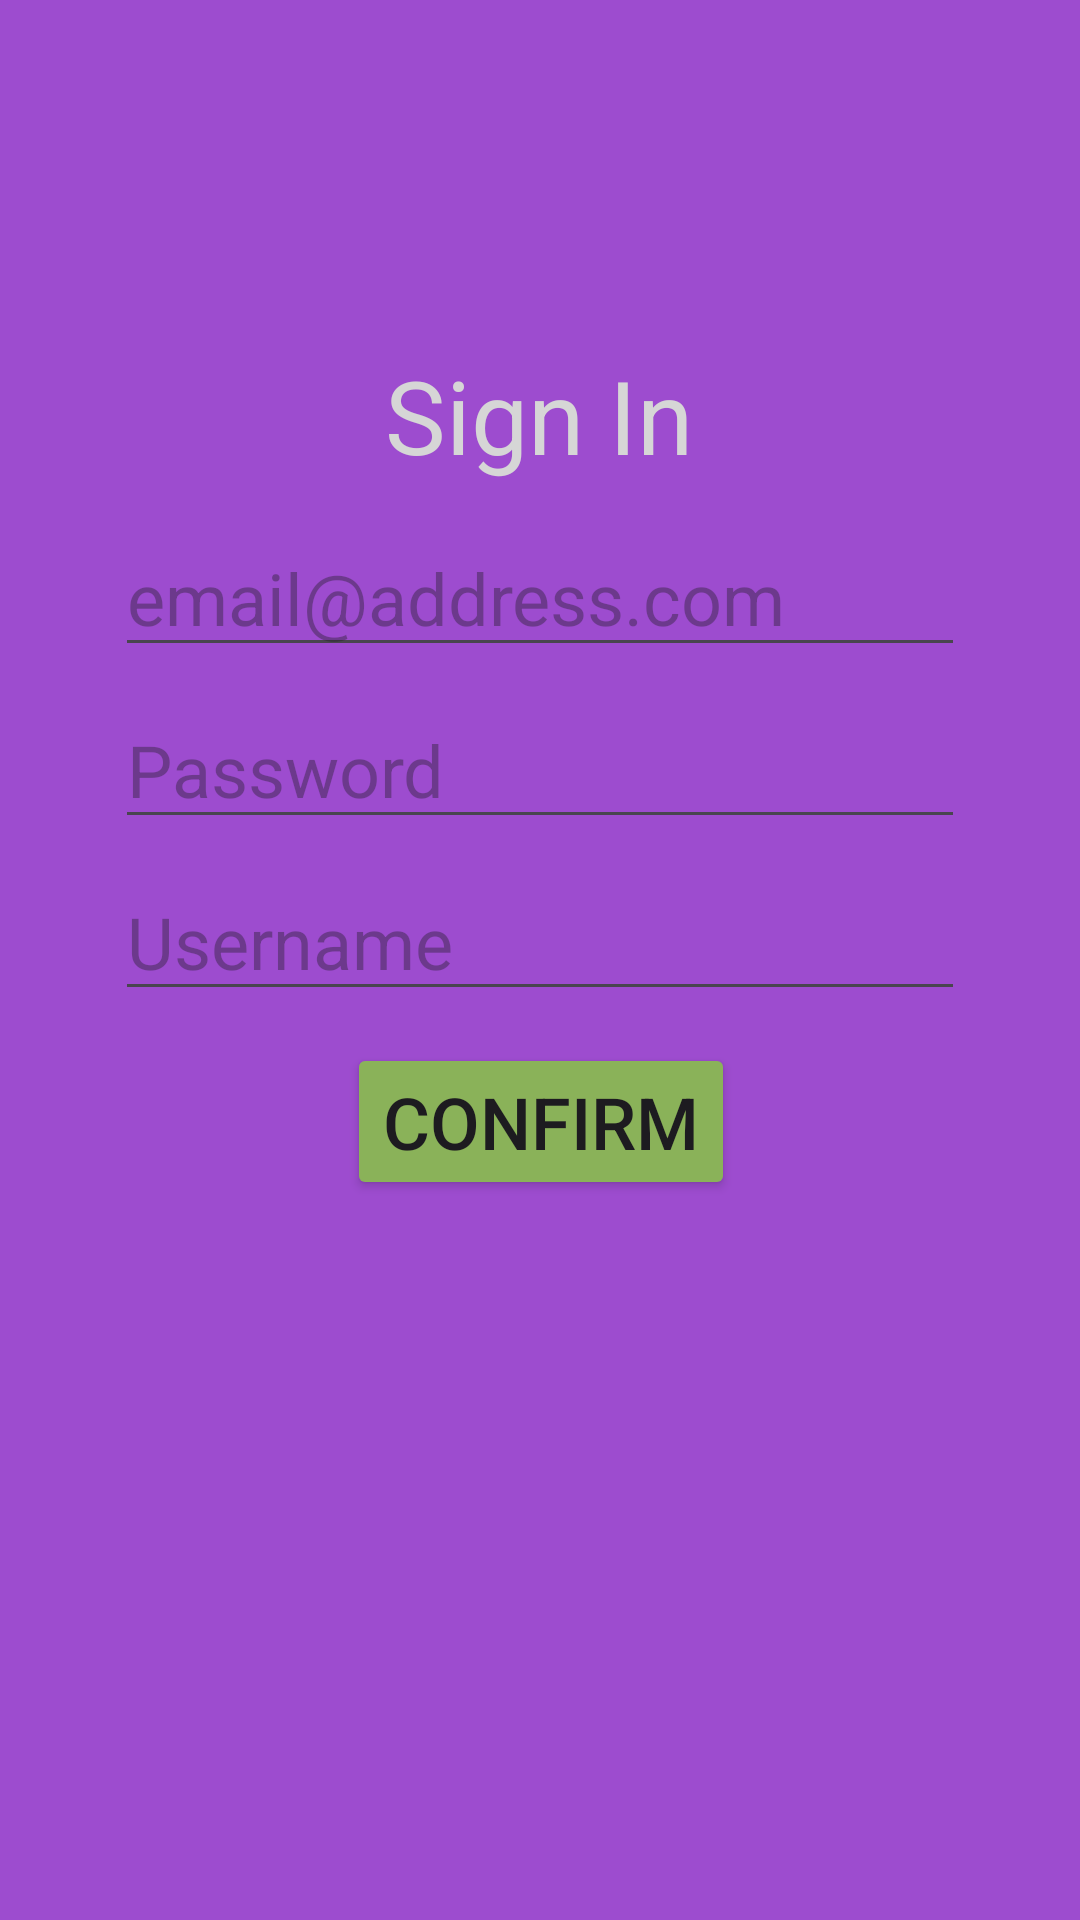

This screen was rendered from an Android layout file. Write that file and the resources it references.
<!-- AndroidManifest.xml: application theme Theme.Zamzamir -->
<!-- res/layout/dialog_sign_in.xml -->
<?xml version="1.0" encoding="utf-8"?>
<androidx.constraintlayout.widget.ConstraintLayout xmlns:android="http://schemas.android.com/apk/res/android"
    xmlns:app="http://schemas.android.com/apk/res-auto"
    xmlns:tools="http://schemas.android.com/tools"
    android:id="@+id/signInConstraintLayout"
    android:layout_width="match_parent"
    android:layout_height="match_parent"
    android:background="@color/skip_button">

    <EditText
        android:id="@+id/editTextTextEmailAddress"
        android:layout_width="wrap_content"
        android:layout_height="wrap_content"
        android:ems="10"
        android:hint="email@address.com"
        android:inputType="textEmailAddress"
        android:textColor="@color/text"
        android:textSize="24sp"
        app:layout_constraintBottom_toBottomOf="parent"
        app:layout_constraintEnd_toEndOf="parent"
        app:layout_constraintHorizontal_bias="0.498"
        app:layout_constraintStart_toStartOf="parent"
        app:layout_constraintTop_toTopOf="parent"
        app:layout_constraintVertical_bias="0.293" />

    <EditText
        android:id="@+id/editTextTextPassword"
        android:layout_width="wrap_content"
        android:layout_height="wrap_content"
        android:layout_marginTop="8dp"
        android:ems="10"
        android:hint="Password"
        android:inputType="textPassword"
        android:textColor="@color/text"
        android:textSize="24sp"
        app:layout_constraintEnd_toEndOf="parent"
        app:layout_constraintHorizontal_bias="0.498"
        app:layout_constraintStart_toStartOf="parent"
        app:layout_constraintTop_toBottomOf="@+id/editTextTextEmailAddress" />

    <EditText
        android:id="@+id/editTextText"
        android:layout_width="wrap_content"
        android:layout_height="wrap_content"
        android:layout_marginTop="8dp"
        android:ems="10"
        android:hint="Username"
        android:inputType="text"
        android:textColor="@color/text"
        android:textSize="24sp"
        app:layout_constraintEnd_toEndOf="parent"
        app:layout_constraintHorizontal_bias="0.498"
        app:layout_constraintStart_toStartOf="parent"
        app:layout_constraintTop_toBottomOf="@+id/editTextTextPassword" />

    <Button
        android:id="@+id/confirmSignInButton"
        android:layout_width="wrap_content"
        android:layout_height="wrap_content"
        android:layout_marginTop="68dp"
        android:backgroundTint="#8AB259"
        android:text="Confirm"
        android:textSize="24sp"
        app:layout_constraintEnd_toEndOf="@+id/editTextTextPassword"
        app:layout_constraintHorizontal_bias="0.503"
        app:layout_constraintStart_toStartOf="@+id/editTextTextPassword"
        app:layout_constraintTop_toBottomOf="@+id/editTextTextPassword" />

    <TextView
        android:id="@+id/signinTitleTextView"
        android:layout_width="wrap_content"
        android:layout_height="wrap_content"
        android:layout_marginBottom="12dp"
        android:text="Sign In"
        android:textColor="@color/text"
        android:textSize="34sp"
        app:layout_constraintBottom_toTopOf="@+id/editTextTextEmailAddress"
        app:layout_constraintEnd_toEndOf="parent"
        app:layout_constraintHorizontal_bias="0.499"
        app:layout_constraintStart_toStartOf="parent" />
</androidx.constraintlayout.widget.ConstraintLayout>
<!-- resources referenced by this layout -->
<resources>
  <color name="skip_button">#FF9D4CCF</color>
  <color name="text">#D6D6D6</color>
  <style name="Theme.Zamzamir" parent="Base.Theme.Zamzamir" />
  <style name="Base.Theme.Zamzamir" parent="Theme.Material3.DayNight.NoActionBar">
          
          
      </style>
</resources>
